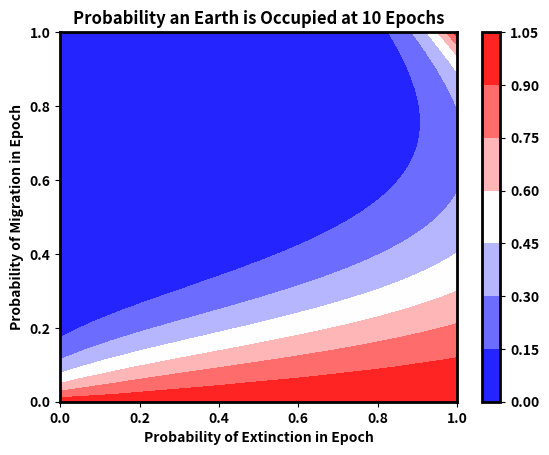

Reproduce this figure in Python. (Note: this script raises an exception after producing the figure.)
"""
This script demonstrates the longevity probability of a population using metapopulation dynamics
We specifically compare the probabilistic postponement of population extinction in a single patch and multiple patch system
(a patch can be considered analagous to a multipatch system)
Written By: Dean Keithly
"""
import numpy as np
import numpy.random as random
import matplotlib.pyplot as plt
import itertools


pe = 0.15 #this is the probability of a patch going extinct (becoming unoccupied)
pr = 0.3 #this is the probability of an occupied patch inhabiting an unoccupied patch

#calculate state change probabilities
def stateChangeProb(pe,pr):
    """
    Args:
        pe (float) - probability of patch going extinct
        pr (float) - probability of patch inhabiting unoccupied patch
    """
    #### Starting at state 11 (both occupied)
    P11_P11 = (1.-pe)**2. # probability both planets remain occupied
    P11_P10 = 2.*(1.-pe)*pe #probability one planet goes to unoccupied state
    P11_P00 = pe**2. #probability both planets got to unoccupied
    #print(P11_P11 + P11_P10 + P11_P00)

    #### Starting at state 10 (only 1 occupied)
    P10_P11 = pr*(1.-pe) #probability the one occupied planet re-inhabits the other occupied planet and the occupied planet does not go extinct
    P10_P10 = (1.-pe)*(1.-pr) + pe*pr 
        # prob the occupied planet stays occupied and the other is not colonized + # prob the occupied planets goes extinct and the other is colonized
    P10_P00 = pe*(1.-pr) #probability the occupied planet goes exinct and the other planet was not colonized
    #print(P10_P11 + P10_P10 + P10_P00)
    return P11_P11, P11_P10, P11_P00, P10_P11, P10_P10, P10_P00
P11_P11, P11_P10, P11_P00, P10_P11, P10_P10, P10_P00 = stateChangeProb(pe,pr)

#### Probability we are in state 11 or 10 at epoch N
N=10.

#### Assuming single patch with no recolonization
print('Single Planet Life Probability: ' + str((1.-pe)**N))

#Assumes starting state of 10 and assuming re-colonization
p11 = 0.
p10 = 1.
p00 = 0.
for i in np.arange(N):
    tp11 = p11#save initial values
    tp10 = p10
    tp00 = p00
    p11 = tp11*P11_P11 + tp10*P10_P11#the probability of ending in state P11
    p10 = tp11*P11_P10 + tp10*P10_P10#the probability of staying in state P10
    p00 = tp00 + tp11*P11_P00 + tp10*P10_P00#the probability of going to state P00 from either state plus previous p00

print('p11: ' + str(p11))
print('p10: ' + str(p10))
print('p00: ' + str(p00))

#Assumes starting state of 10 and assuming NO re-colonization
p11 = 0.
p10 = 1.
p00 = 0.
pr=0.
P11_P11, P11_P10, P11_P00, P10_P11, P10_P10, P10_P00 = stateChangeProb(pe,pr)
for i in np.arange(N):
    tp11 = p11#save initial values
    tp10 = p10
    tp00 = p00
    p11 = tp11*P11_P11 + tp10*P10_P11#the probability of ending in state P11
    p10 = tp11*P11_P10 + tp10*P10_P10#the probability of staying in state P10
    p00 = tp00 + tp11*P11_P00 + tp10*P10_P00#the probability of going to state P00 from either state plus previous p00

print('p11: ' + str(p11))
print('p10: ' + str(p10))
print('p00: ' + str(p00))




def runStocasticDP(pe,pr,N,x0):
    p11 = x0[0]
    p10 = x0[1]
    p00 = x0[1]
    P11_P11, P11_P10, P11_P00, P10_P11, P10_P10, P10_P00 = stateChangeProb(pe,pr)
    for i in np.arange(N):
        tp11 = p11#save initial values
        tp10 = p10
        tp00 = p00
        p11 = tp11*P11_P11 + tp10*P10_P11#the probability of ending in state P11
        p10 = tp11*P11_P10 + tp10*P10_P10#the probability of staying in state P10
        p00 = tp00 + tp11*P11_P00 + tp10*P10_P00#the probability of going to state P00 from either state plus previous p00
    return p00, p10, p11

#Sweep over pe, pr
pes = np.linspace(start=0.,stop=1.,num=40)
prs = np.linspace(start=0.,stop=1.,num=40)
out = dict()
#out[0,0]
out['p00'] = np.zeros((len(pes),len(prs)))
out['p10'] = np.zeros((len(pes),len(prs)))
out['p11'] = np.zeros((len(pes),len(prs)))
N=10
x0 = [0,1,0]
for ii,j in itertools.product(np.arange(len(pes)),np.arange(len(prs))):
    out[ii,j] = runStocasticDP(pes[ii],prs[j],N,x0)
    out['p00'][ii,j] = out[ii,j][0]
    out['p10'][ii,j] = out[ii,j][1]
    out['p11'][ii,j] = out[ii,j][2]

plt.close(1)
plt.figure(num=1)
plt.rc('axes',linewidth=2)
plt.rc('lines',linewidth=2)
plt.rcParams['axes.linewidth']=2
plt.rc('font',weight='bold')
plt.contourf(pes,prs,out['p10']+out['p11'],cmap='bwr')
plt.xlabel('Probability of Extinction in Epoch',weight='bold')
plt.ylabel('Probability of Migration in Epoch',weight='bold')
plt.title('Probability an Earth is Occupied at ' + str(N) + ' Epochs', weight='bold')
plt.colorbar()
plt.show(block=False)


print(saltyburrito)




#######################################
#Extinction Modeling with Poisson Distributed Random Events
def colonizeLam():
    # rate at which colonization events occur
    return 1./10**4.
def extinctionLam():
    # rate at which extinction level events occur
    return 5./570.*10**9.

def extinctionEventDict(toIndex, time_c):
    #DELETE TEx = random.poisson(lam=extinctionLam()) # the time from now for the event to occur
    #Inverse Transform Sampling of a poisson distributed random event
    TEx = -np.log(1.-np.random.uniform(low=0.,high=1.))/extinctionLam() # the time from now for the event to occur
    tmpEvent1 = 'extinct' + '_' + str(toIndex) + '_' + str(toIndex) # event name
    eventDict = {'eventName':tmpEvent1}
    eventDict['toIndex'] = toIndex
    eventDict['fromIndex'] = [] # should be empty
    eventDict['time'] = TEx + time_c # time in the future when event would occur
    return eventDict

#DONE
def extinctEvent(time_c, index, planetStates, eventStack, fromIndex, planetIndices):
    """
    1. Updates planet State to EXTINCTION
    2. Adds all Colonization events with destination to this planet
    3. Removes any Colonization events eminating from this planet
    *Future update, split colonization into launch date and arrival date
        to account for extinction events occuring after launch
    Args:
        time_c (float) - current time
        index (ind) - planet index of extinction event
        planetStates (list) - state of the planet
        eventStack (list) - list of dicts of events
        fromIndex (ind) - place holder variable
        planetIndices (list) - list of planet indices
    Returns:
        eventStack (list) - updated list of dicts of events
        planetStates (list) - updated planet states
    """
    #1. Updates planet State to EXTINCTION
    planetStates[index] = 0 # planet is now extinct

    #2. Calculate next colonize event to index from ALIVE planets
    for pInd in planetIndices:
        if planetStates[pInd] == 1:
            #Planet is inhabited! generate colonization event time
            eventStack.append(colonizationEventDict(planetStates[pInd], index, time_c)) # Add event to event stack

    #3. Remove any colonize events eminating from this planet
    tmpEventStack = eventStack#.copy()
    for i in np.arange(len(tmpEventStack)):
        if tmpEventStack[i]['eventName'].split('_')[0] == 'colonize':
            if tmpEventStack[i]['fromIndex'] == index:
                #DELETE eventNames = [eventStack[i]['eventName'] for i in np.arange(len(eventStack))]
                #DELETE tInd = np.where(np.asarray(eventNames) == tmpEventStack[i]['eventName'])[0][0] # find where in actual stack event occurs
                #DELETE del eventStack[tInd] #delete the event occurrence
                eventStack = deleteEventDict(eventStack, tmpEventStack[i])#DELETE['eventName'])

    return eventStack, planetStates

def colonizationEventDict(fromIndex, toIndex, time_c):
    #DELETE TEx = random.poisson(lam=colonizeLam()) # the time from now for the event to occur
    #Inverse Transform Sampling of a poisson distributed random event
    TEx = -np.log(1.-np.random.uniform(low=0.,high=1.))/extinctionLam() # the time from now for the event to occur
    tmpEvent2 = 'colonize' + '_' + str(fromIndex) + '_' + str(toIndex) # event name
    eventDict = {'eventName':tmpEvent2}
    eventDict['fromIndex'] = fromIndex
    eventDict['toIndex'] = toIndex
    eventDict['time'] = TEx + time_c # time in the future when event would occur
    return eventDict

#DONE
def colonizeEvent(time_c, toIndex, planetStates, eventStack, fromIndex, planetIndices):
    """
    1. Updates planet state to ALIVE
    2. Add next Extunction event for this planet
    Args:
        time_c (float) - current time
        toIndex (int) - planet index being colonized
        planetStates (list) - state of the planet
        eventStack (list) - list of dicts of events
        fromIndex (int) - indicates planet being colonized from
        planetIndices (list) - indices of planets
    Returns:
        eventStack (list) - updated list of dicts of events
        planetStates (list) - updated planet states
    """
    #1. Updates planet state to ALIVE
    planetStates[toIndex] = 1 # planet is now Alive

    #2. Calculate next extinction event for colonized planet
    eventStack.append(extinctionEventDict(toIndex, time_c)) # Add event to event stack
    # Calculate colonize event time for any extinct planets
    
    #3. Add colonization events eminating from this planet
    for i in np.arange(len(planetStates)):
        if planetStates[i] == 0:
            eventStack.append(colonizationEventDict(toIndex, planetIndices[i], time_c))
            # toIndex was just colonized and is the "fromIndex" for the colonization events added

    return eventStack, planetStates


#DONE
def eventSwitch(time_c, eventDict, eventStack, planetStates, planetIndices):
    """ *Future update: figure out a way to avoid recreating event switches... shouldn't be hard
    Args:
        time_c (time) - current time
        eventDict (dict) - dict of event info includes:
            event index, event name, time of event 
        eventStack (list) - list of dicts containing eventDict
        planetStates (list) - list of planet states
        planetIndices (list) - list of planet indicies

    Returns:
        eventStack (list) - list of dicts of events with enacted event removed from it
        planetStates (list) - 
    """
    #1. Enumerate possible events for all planets
    switcher = dict() # set of all possible events for each planet
    for index in planetIndices: #iterate over planets
        tmpEvent1 = 'extinct' + '_' + str(index) + '_' + str(index)
        switcher[tmpEvent1] = extinctEvent #(time_c, index, planetStates, eventStack, index2, planetIndices) #extinction event
        for index2 in planetIndices: #from originating star (index2) to this star (index)
            tmpEvent2 = 'colonize' + '_' + str(index2) + '_' + str(index)
            switcher[tmpEvent2] = colonizeEvent #(time_c, index, planetStates, eventStack, index2, planetIndices) #colonize event
    return switcher

    #2. Get Event Name
    event = eventDict['eventName'] # this is the event Name indicator
    #eventName takes for eventType_originatingPlanet_destinationPlanet

    #3. Update Event Stack and Planet States
    eventStack, planetStates = switcher.get(event, 'Invalid Event') # update planet states
    #DELETE eventNames = [eventStack[i]['eventName'] for i in np.arange(len(eventStack))]
    #DELETE tInd = np.where(np.asarray(eventNames) == eventDict['eventName'])[0][0] # find where in actual stack event occurs
    #DELETE del eventStack[tInd]    # remove event enacted from eventDict
    eventStack = deleteEventDict(eventStack, eventDict)

    return eventStack, planetStates

def deleteEventDict(eventStack, eventDict):
    eventNames = [eventStack[i]['eventName'] for i in np.arange(len(eventStack))]
    tInd = np.where(np.asarray(eventNames) == eventDict['eventName'])[0][0] # find where in actual stack event occurs
    del eventStack[tInd]    # remove event enacted from eventDict
    return eventStack

#DONE
def getNextEvent(time_c, eventStack):
    """
    Args:
        time_c (float) - the current time
        eventStack (list) - a list of dicts containing all events 
    Returns:
        nextEventTime (float) - the time of the next event
        eventDict (dict) - the dict of the next event
    """
    #Generate list of all event times
    eventTimes = [eventStack[i]['time'] for i in np.arange(len(eventStack))]
    ind = np.argmin(eventTimes)
    return eventTimes[ind], eventStack[ind]

#### Initialize Simulation
time_c = 0. # start at generalized time = 0.
planetIndices = [0,1]
planetStates = [1,0]
eventStack = [extinctionEventDict(0, time_c), colonizationEventDict(0, 1, time_c)]
eventRecord = list()
eventIndex = 0

# Run Simulation
while not np.all(planetStates == 0) and time_c < 10**6.:
    #1 Advance time_c to next event
    nextEventTime, eventDict = getNextEvent(time_c, eventStack)
    time_c = nextEventTime # update current time to next event time

    #2. Append eventDict to eventRecord
    eventRecord.append(eventDict)

    #3. Get Event Cases
    switcher = eventSwitch(time_c, eventDict, eventStack, planetStates, planetIndices)

    #4. Run eventDict
    eventStack, planetStates = switcher[eventDict['eventName']](time_c, eventDict['toIndex'], planetStates, eventStack, eventDict['fromIndex'], planetIndices)

    # #3 Do event Cases
    # eventStack, planetStates = eventSwitch(time_c, eventDict, eventStack, planetStates, planetIndices)

    eventIndex = eventIndex + 1
    print('ind: ' + str(eventIndex) + ' time: ' + str(np.round(time_c)))
 